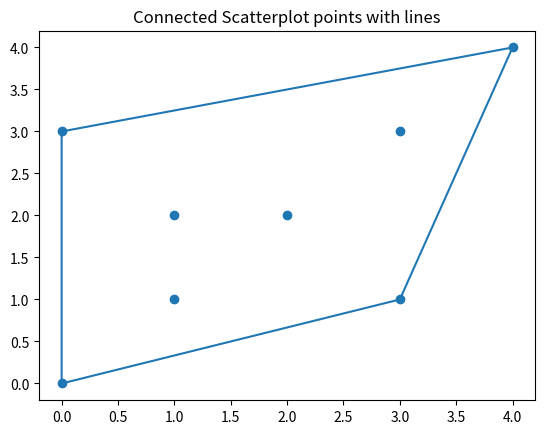

The matplotlib source for this figure:
# import module
import numpy as np
import matplotlib.pyplot as plt

# x and y are all the points
x =[0,1,2,3,4,3,1,0]
y =[0,1,2,3,4,1,2,3]

# x1 y1 are convex polygon's points
#insert output of cpp file here
# Repeat first point as last point to complete polygon shape.
x1 = [0,4,3,0,0]
y1 = [3,4,1,0,3]

# set the title of a plot
plt.title("Connected Scatterplot points with lines")

# plot scatter plot with x and y data
plt.scatter(x, y)

# plot with x and y data
plt.plot(x1, y1)
plt.show()




